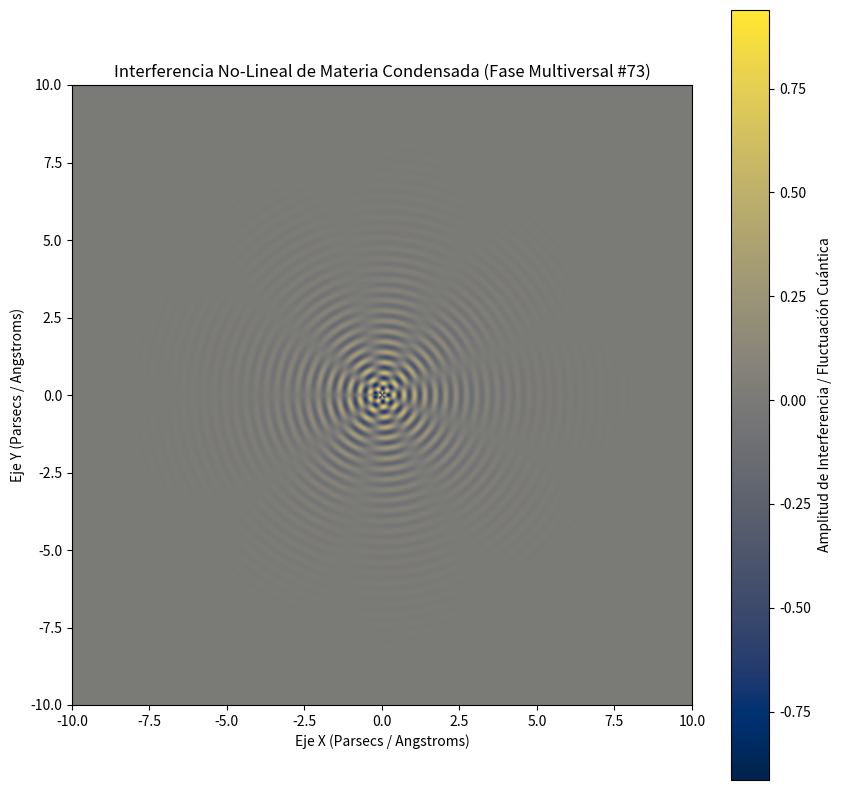

Recreate this plot in Python.
%matplotlib inline
# Simulación Multiversal: Materia Condensada - Variante 73
import numpy as np
import matplotlib.pyplot as plt

# Parámetros Físicos No-Lineales
omega_1 = 18.73
omega_2 = 4.393
lambda_decay = 0.73
phase_shift = 0.642

x = np.linspace(-10, 10, 800)
y = np.linspace(-10, 10, 800)
X, Y = np.meshgrid(x, y)

# Dinámica de Fluidos / Campos Tensor-Escalares (Fase Multiversal)
R = np.sqrt(X**2 + Y**2) + 1e-5
Z = (np.sin(omega_1 * R + phase_shift) * np.cos(omega_2 * np.arctan2(Y, X))) * np.exp(-lambda_decay * R)

plt.figure(figsize=(10, 10))
plt.imshow(Z, cmap='cividis', extent=[-10, 10, -10, 10], origin='lower')
plt.colorbar(label='Amplitud de Interferencia / Fluctuación Cuántica')
plt.title(r'Interferencia No-Lineal de Materia Condensada (Fase Multiversal #73)')
plt.xlabel('Eje X (Parsecs / Angstroms)')
plt.ylabel('Eje Y (Parsecs / Angstroms)')
plt.show()
